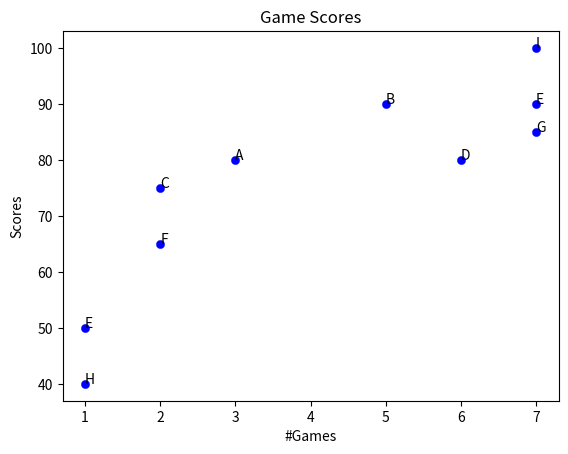

Write Python code to recreate this figure.
import matplotlib.pyplot as plt
numofgames =[3, 5, 2, 6, 7, 1, 2, 7, 1, 7]
scores =[80, 90, 75, 80, 90, 50, 65, 85, 40, 100]
teams=['A','B','C','D','E','E','F','G','H','I']
plt.scatter(numofgames, scores, c ="blue", marker='o', linewidths=0.25)
plt.title("Game Scores")
plt.xlabel("#Games")
plt.ylabel("Scores")
#Labeling Scatter plot
for i,txt in enumerate(teams):
 plt.annotate(txt, (numofgames[i], scores[i]))
# To show the plot
plt.show()
